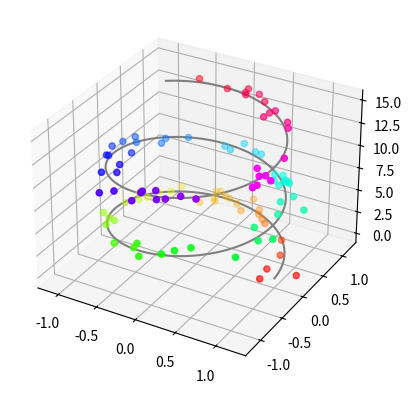

The script that saved this image:
# import modules containing features not already in the standard library
import math
import matplotlib.pyplot as plt
import numpy as np


def main():
    """
    """

    # lamb = input("Lambda: ")
    # lamb = float(lamb)

    # delta = input("Delta: ")
    # delta = float(math.pi/float(delta))

    # N = input("N: ")
    # N = int(N)

    # vector_0 = np.array([1, 0, 0])

    # phi = 0

    fig = plt.figure()
    ax = plt.axes(projection="3d")

    z_line = np.linspace(0, 15, 1000)
    x_line = np.cos(z_line)
    y_line = np.sin(z_line)
    ax.plot3D(x_line, y_line, z_line, 'gray')

    z_points = 15 * np.random.random(100)
    x_points = np.cos(z_points) + 0.1 * np.random.randn(100)
    y_points = np.sin(z_points) + 0.1 * np.random.randn(100)
    ax.scatter3D(x_points, y_points, z_points, c=z_points, cmap='hsv')

    plt.show()


if __name__ == '__main__':
    main()
